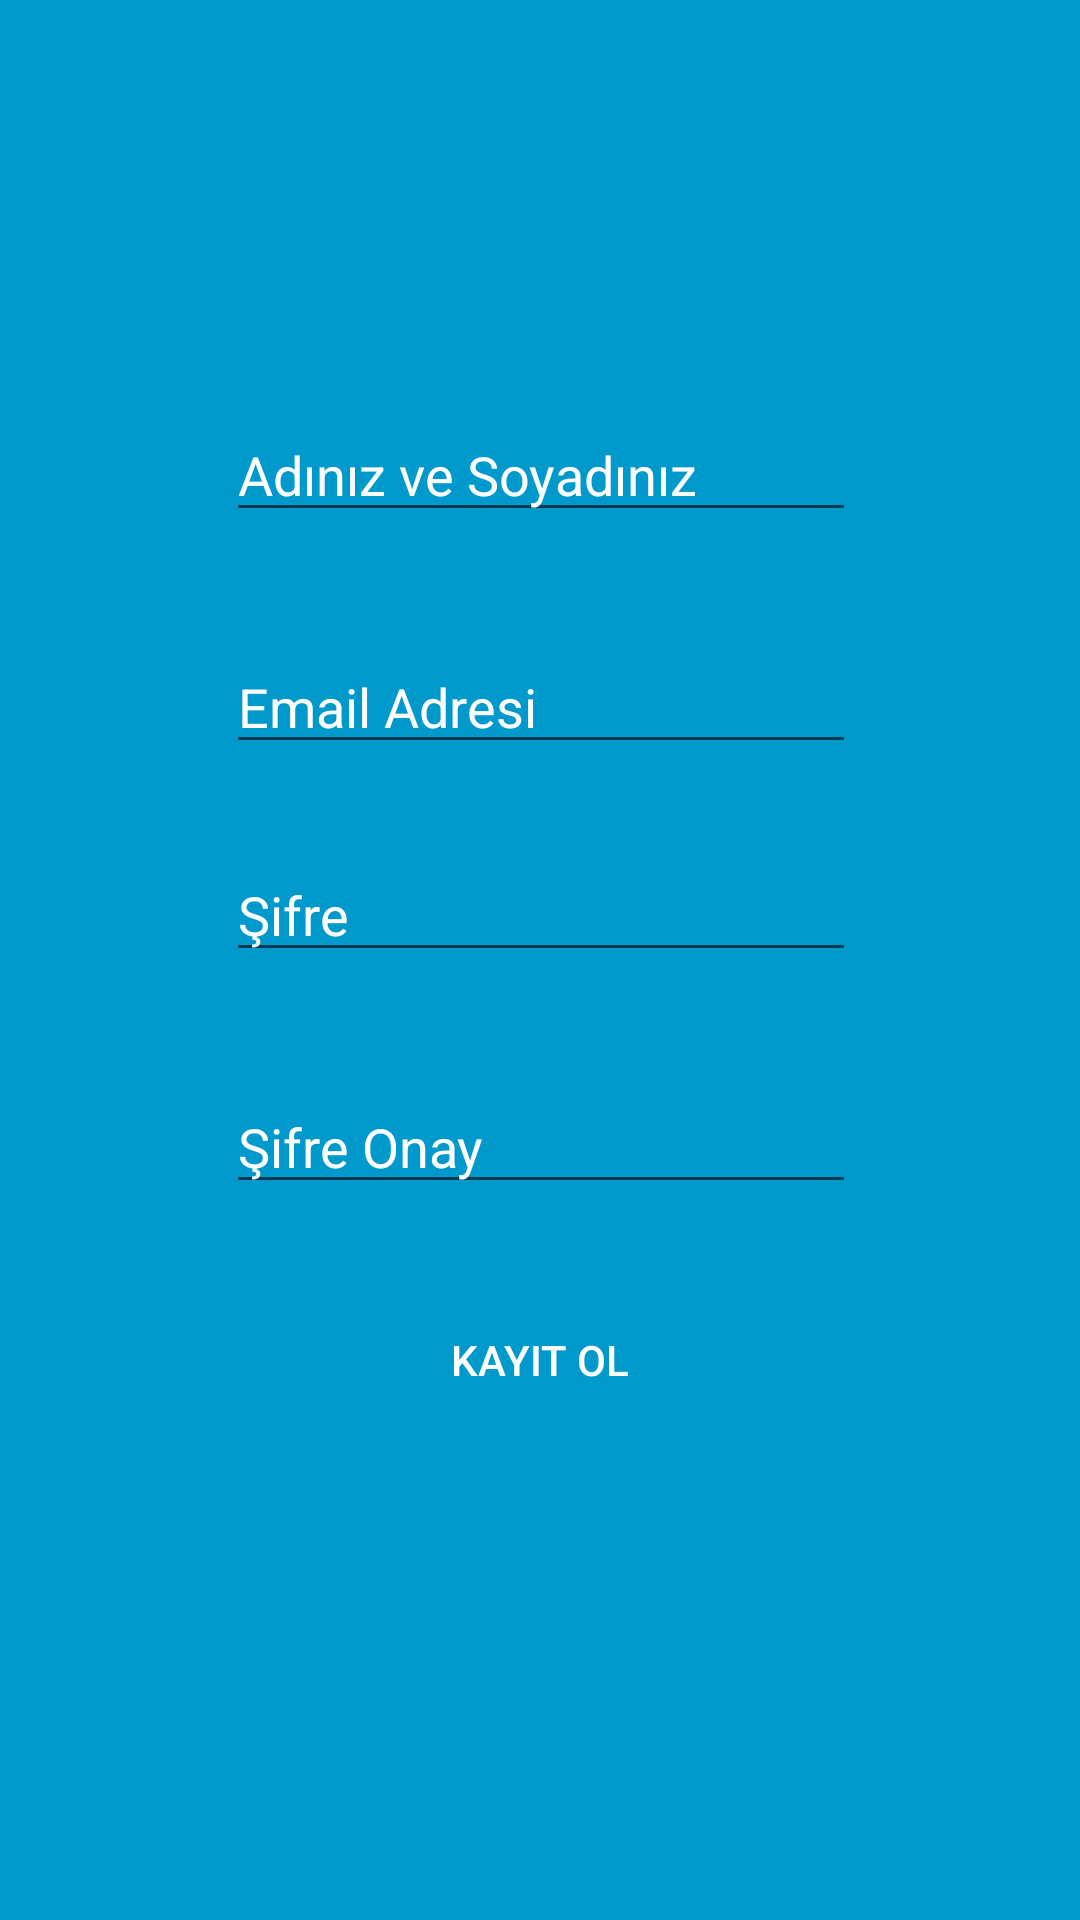

The Android layout XML behind this screen, and the referenced resources:
<!-- AndroidManifest.xml: application theme Theme.Quizmobilapp -->
<!-- res/layout/activity_register.xml -->
<?xml version="1.0" encoding="utf-8"?>
<androidx.constraintlayout.widget.ConstraintLayout xmlns:android="http://schemas.android.com/apk/res/android"
    xmlns:app="http://schemas.android.com/apk/res-auto"
    xmlns:tools="http://schemas.android.com/tools"
    android:layout_width="match_parent"
    android:layout_height="match_parent"
    android:background="@android:color/holo_blue_dark"
    tools:context=".RegisterActivity">

    <androidx.appcompat.widget.AppCompatEditText
        android:id="@+id/et_RegPasswordConformation"
        android:layout_width="wrap_content"
        android:layout_height="0dp"
        android:layout_marginTop="36dp"
        android:ems="10"
        android:hint="Şifre Onay"
        android:inputType="textPassword"
        android:textColorHint="#FFFFFF"
        app:layout_constraintEnd_toEndOf="parent"
        app:layout_constraintHorizontal_bias="0.502"
        app:layout_constraintStart_toStartOf="parent"
        app:layout_constraintTop_toBottomOf="@+id/et_RegPasswordConf" />

    <androidx.appcompat.widget.AppCompatEditText
        android:id="@+id/et_Name"
        android:layout_width="wrap_content"
        android:layout_height="0dp"
        android:layout_marginTop="136dp"
        android:ems="10"
        android:hint="Adınız ve Soyadınız"
        android:inputType="textPersonName"
        android:textColorHint="#FFFFFF"
        app:layout_constraintEnd_toEndOf="parent"
        app:layout_constraintHorizontal_bias="0.502"
        app:layout_constraintStart_toStartOf="parent"
        app:layout_constraintTop_toTopOf="parent" />

    <androidx.appcompat.widget.AppCompatButton
        android:id="@+id/btn_RegisterConf"
        android:layout_width="wrap_content"
        android:layout_height="wrap_content"
        android:layout_marginTop="28dp"
        android:background="@drawable/mybutton"
        android:backgroundTint="@android:color/holo_red_light"
        android:textColor="@android:color/white"
        android:text="Kayıt Ol"
        app:layout_constraintEnd_toEndOf="parent"
        app:layout_constraintStart_toStartOf="parent"
        app:layout_constraintTop_toBottomOf="@+id/et_RegPasswordConformation" />

    <androidx.appcompat.widget.AppCompatEditText
        android:id="@+id/et_RegEmailConf"
        android:layout_width="wrap_content"
        android:layout_height="0dp"
        android:layout_marginTop="36dp"
        android:ems="10"
        android:hint="Email Adresi"
        android:inputType="textEmailAddress"
        android:textColorHint="@color/white"
        app:layout_constraintEnd_toEndOf="parent"
        app:layout_constraintHorizontal_bias="0.502"
        app:layout_constraintStart_toStartOf="parent"
        app:layout_constraintTop_toBottomOf="@+id/et_Name" />

    <androidx.appcompat.widget.AppCompatEditText
        android:id="@+id/et_RegPasswordConf"
        android:layout_width="wrap_content"
        android:layout_height="0dp"
        android:layout_marginTop="28dp"
        android:ems="10"
        android:hint="Şifre"
        android:inputType="textPassword"
        android:textColorHint="#FFFFFF"
        app:layout_constraintEnd_toEndOf="parent"
        app:layout_constraintHorizontal_bias="0.502"
        app:layout_constraintStart_toStartOf="parent"
        app:layout_constraintTop_toBottomOf="@+id/et_RegEmailConf" />
</androidx.constraintlayout.widget.ConstraintLayout>
<!-- resources referenced by this layout -->
<resources>
  <color name="white">#FFFFFFFF</color>
  <style name="Theme.Quizmobilapp" parent="Theme.MaterialComponents.DayNight.DarkActionBar">
          <item name="colorPrimaryDark">@color/white</item>
          
          <item name="colorPrimary">@android:color/holo_blue_bright</item>
          <item name="colorPrimaryVariant">@android:color/holo_blue_bright</item>
          <item name="colorOnPrimary">@color/white</item>
          
          <item name="colorSecondary">@color/teal_200</item>
          <item name="colorSecondaryVariant">@color/teal_700</item>
          <item name="colorOnSecondary">@color/black</item>
          
          <item name="android:statusBarColor" tools:targetApi="l">?attr/colorPrimaryVariant</item>
          
      </style>
  <color name="teal_200">#FF03DAC5</color>
  <color name="teal_700">#FF018786</color>
  <color name="black">#FF000000</color>
</resources>
